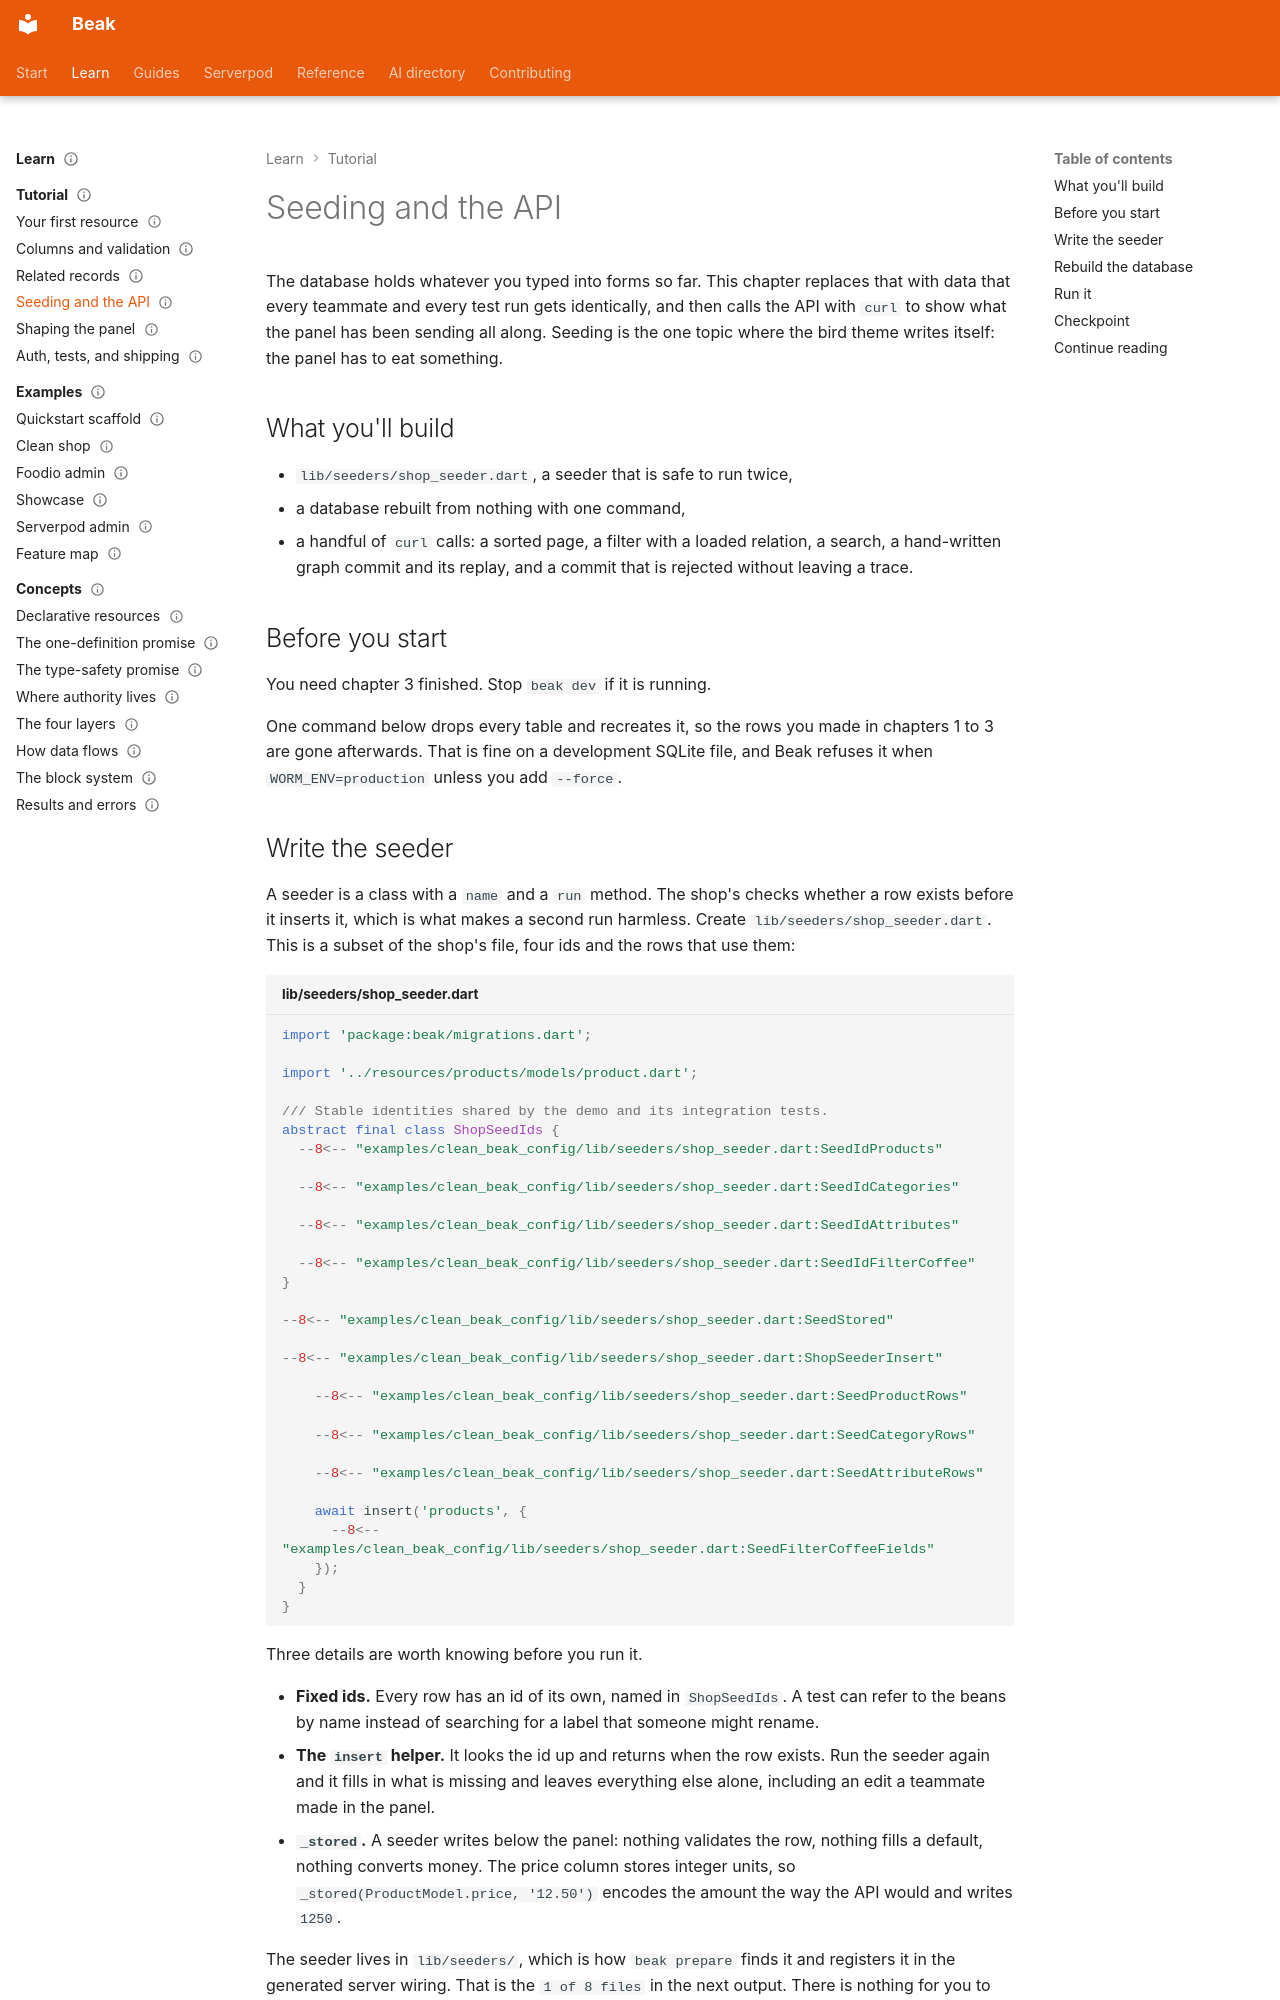

repository: SimonErich/beak · page: tutorial/04-seeding-and-the-api/index.html · generator: mkdocs

---
title: Seeding and the API
description: Fill the database with repeatable shop data, then call the generated API by hand to see the queries and the graph commit the panel has been sending.
type: tutorial
audience: [beginner]
status: stable
---

# Seeding and the API

The database holds whatever you typed into forms so far. This chapter replaces that with data that every teammate and every test run gets identically, and then calls the API with `curl` to show what the panel has been sending all along. Seeding is the one topic where the bird theme writes itself: the panel has to eat something.

## What you'll build

- `lib/seeders/shop_seeder.dart`, a seeder that is safe to run twice,
- a database rebuilt from nothing with one command,
- a handful of `curl` calls: a sorted page, a filter with a loaded relation, a search, a hand-written graph commit and its replay, and a commit that is rejected without leaving a trace.

## Before you start

You need chapter 3 finished. Stop `beak dev` if it is running.

One command below drops every table and recreates it, so the rows you made in chapters 1 to 3 are gone afterwards. That is fine on a development SQLite file, and Beak refuses it when `WORM_ENV=production` unless you add `--force`.

## Write the seeder

A seeder is a class with a `name` and a `run` method. The shop's checks whether a row exists before it inserts it, which is what makes a second run harmless. Create `lib/seeders/shop_seeder.dart`. This is a subset of the shop's file, four ids and the rows that use them:

```dart title="lib/seeders/shop_seeder.dart"
import 'package:beak/migrations.dart';

import '../resources/products/models/product.dart';

/// Stable identities shared by the demo and its integration tests.
abstract final class ShopSeedIds {
  --8<-- "examples/clean_beak_config/lib/seeders/shop_seeder.dart:SeedIdProducts"

  --8<-- "examples/clean_beak_config/lib/seeders/shop_seeder.dart:SeedIdCategories"

  --8<-- "examples/clean_beak_config/lib/seeders/shop_seeder.dart:SeedIdAttributes"

  --8<-- "examples/clean_beak_config/lib/seeders/shop_seeder.dart:SeedIdFilterCoffee"
}

--8<-- "examples/clean_beak_config/lib/seeders/shop_seeder.dart:SeedStored"

--8<-- "examples/clean_beak_config/lib/seeders/shop_seeder.dart:ShopSeederInsert"

    --8<-- "examples/clean_beak_config/lib/seeders/shop_seeder.dart:SeedProductRows"

    --8<-- "examples/clean_beak_config/lib/seeders/shop_seeder.dart:SeedCategoryRows"

    --8<-- "examples/clean_beak_config/lib/seeders/shop_seeder.dart:SeedAttributeRows"

    await insert('products', {
      --8<-- "examples/clean_beak_config/lib/seeders/shop_seeder.dart:SeedFilterCoffeeFields"
    });
  }
}
```

Three details are worth knowing before you run it.

- **Fixed ids.** Every row has an id of its own, named in `ShopSeedIds`. A test can refer to the beans by name instead of searching for a label that someone might rename.
- **The `insert` helper.** It looks the id up and returns when the row exists. Run the seeder again and it fills in what is missing and leaves everything else alone, including an edit a teammate made in the panel.
- **`_stored`.** A seeder writes below the panel: nothing validates the row, nothing fills a default, nothing converts money. The price column stores integer units, so `_stored(ProductModel.price, '12.50')` encodes the amount the way the API would and writes `1250`.

The seeder lives in `lib/seeders/`, which is how `beak prepare` finds it and registers it in the generated server wiring. That is the `1 of 8 files` in the next output. There is nothing for you to register.
